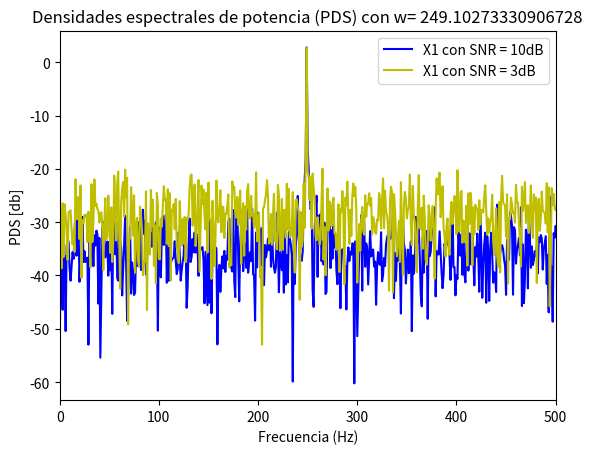
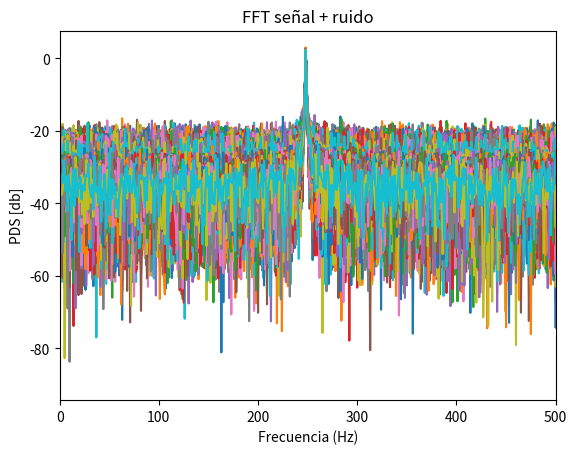
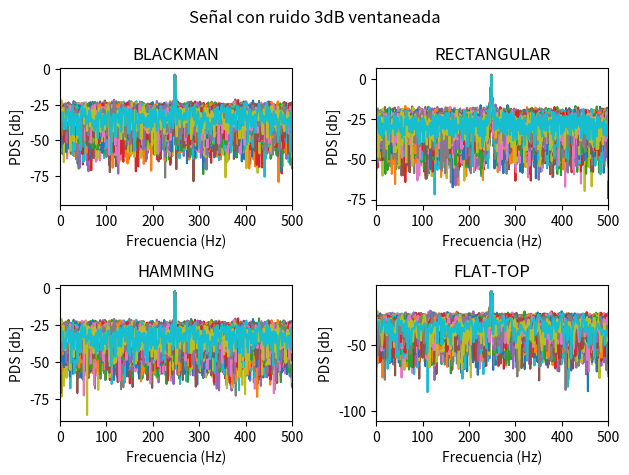
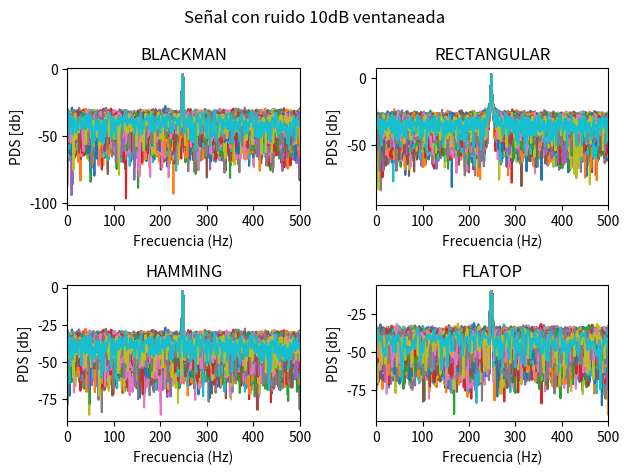
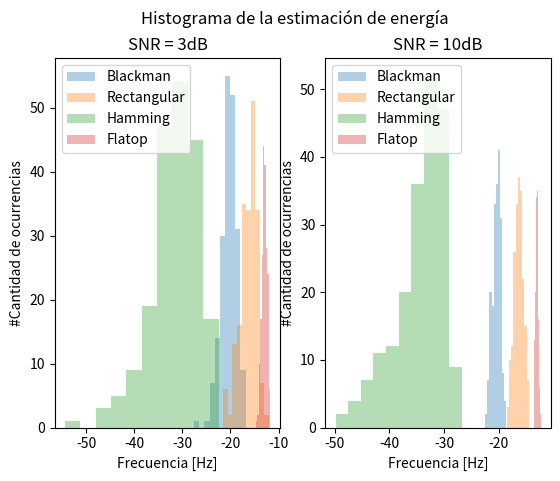
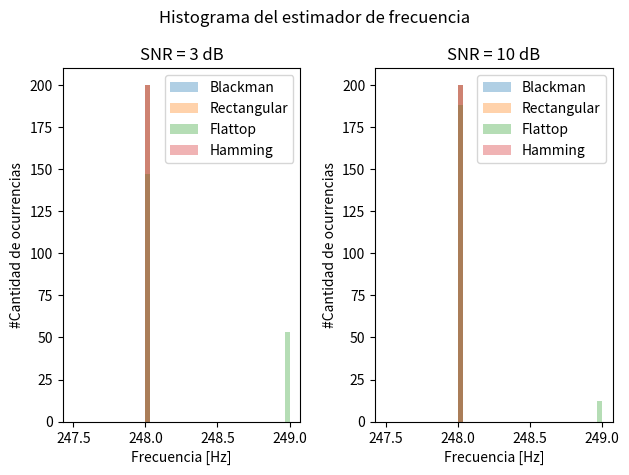

Write the Python code that produced these figures, in order.
# %% Librerias + variables
import numpy as np
import matplotlib.pyplot as plt
from numpy.fft import fft
from scipy.signal import windows

# Declaracion de varibles

N = 1000 # Cantidad de muestras
fs = N # Frecuencia de muestreo
df = fs/N # Resolucion temporal
a0 = 2 # Amplitud
realizaciones = 200 # Sirve para parametrizar la cantidad de realizaciones de sampling ->muestras que vamos a tomar de la frecuencia
omega_0 = fs / 4 # fs/4 -> mitad de banda digital
fr = np.random.uniform(-2,2) # Variable aleatoria de distribucion normal para la frecuencia
omega_1 = omega_0 + fr * df
nn = np.arange(N) # Vector dimensional de muestras
ff = np.arange(N) # Vector en frecuencia al escalar las muestras por la resolucion espectral

# Signal to noise ratio en dB segun pide la consigna
SNR3=3
SNR10 = 10

# %% FUNCION SENOIDAL
def mi_funcion_sen(frecuencia, nn, amplitud = 1, offset = 0, fase = 0, fs = 2):   

    N = np.arange(nn)
    
    t = N / fs

    x = amplitud * np.sin(2 * np.pi * frecuencia * t + fase) + offset

    return t, x

t1,s1 = mi_funcion_sen(frecuencia = omega_1*df, nn = N, fs = fs, amplitud = a0) # Funcion senoidal con frecuencia aleatoria

# %% Calculo las potencias para ver que machean

# SNR = 3dB
pot_ruido3 = a0**2 / (2*10**(SNR3/10))
print(f"Potencia del SNR = 3dB -> {pot_ruido3:.3f}")
ruido3 = np.random.normal(0, np.sqrt(pot_ruido3), N) # Vector
var_ruido3 = np.var(ruido3)
print(f"Potencia de ruido con SNR = 3dB -> {var_ruido3:.3f}")

x1_snr3 = s1 + ruido3  # Modelo de señal --> señal limpia + ruido

# SNR = 10dB
pot_ruido10 = a0**2 / (2*10**(SNR10/10))
print(f"Potencia del SNR = 10dB -> {pot_ruido10:.3f}")
ruido10 = np.random.normal(0, np.sqrt(pot_ruido10), N) # Vector
var_ruido10 = np.var(ruido10)
print(f"Potencia de ruido con SNR = 10dB -> {var_ruido10:.3f}")

x1_snr10 = s1 + ruido10  # Modelo de señal --> señal limpia + ruido

# %% CALCULO LAS DFT

S1 = (1/N)*fft(s1)
# modulo_S1 = np.abs(S1)**2

# SNR = 3dB
RUIDO3 = (1/N)*fft(ruido3)

# Calculo la FFT
X1_snr3 = (1/N)*fft(x1_snr3) # Multiplico por 1/N para calibrarlo --> llevar el piso de ruido a cero

# SNR = 10dB
RUIDO10 = (1/N)*fft(ruido10)

# Calculo la FFT
X1_snr10 = (1/N)*fft(x1_snr10) # Multiplico por 1/N para calibrarlo --> llevar el piso de ruido a cero

# %% GRAFICO senal + ruido
plt.figure()  # Tamaño de la figura (ancho, alto)
plt.title("Densidades espectrales de potencia (PDS) con w= " + str(omega_1*df))
plt.xlabel('Frecuencia (Hz)')
plt.ylabel('PDS [db]')
plt.xlim([0, fs/2]) # En este caso fs = N, pero pongo fs para saber que va eso y no va siempre N

plt.plot(ff, np.log10(2*np.abs(X1_snr10)**2) * 10,color='b', label = 'X1 con SNR = 10dB')  # Densidad espectral de potencia
plt.plot(ff, np.log10(2*np.abs(X1_snr3)**2) * 10, color='y',label = 'X1 con SNR = 3dB')  # Densidad espectral de potencia
plt.legend()
plt.show()
# En ruido es poco entonces se "tapa", no me juega en la suma
# Estar 250dB por debajo, es estar 25 ordenes de potencia por debajo
# Todo el piso de ruido es tapado por la energia, al ser esta tan tan grande (casi infinitamente mas grande), lo tapa al ruido.

# %% Realizo las 200 realizaciones
k0 = omega_1
t = np.arange(N).reshape(-1,1) / fs # reshape para que las columnas sean tiempo
t_mat = np.tile(t, (1, realizaciones)) # (1000, 200)


# Repetir fr en filas (mismo valor de frecuencias por columna)
frecuencias = (k0 + fr) * df # en Hz
f_mat = np.tile(frecuencias, (N, 1))  # (1000, 200)


# Matriz de senoidales
s_mat = a0 * np.sin(2 * np.pi * f_mat * t_mat) # (1000, 200)

# RUIDO con SNR = 3dB
pot_ruido3 = a0**2 / (2 * 10**(SNR3 / 10))
ruido_mat3 = np.random.normal(0, np.sqrt(pot_ruido3), size = (N, realizaciones))  # (1000, 1)

x_mat3 = s_mat + ruido_mat3

# RUIDO con SNR = 10dB
pot_ruido10 = a0**2 / (2 * 10**(SNR10 / 10))
ruido_mat10 = np.random.normal(0, np.sqrt(pot_ruido10), size = (N, realizaciones))  # (1000, 1)

x_mat10 = s_mat + ruido_mat10

# Calculo la FFT normalizada a lo largo del eje del tiempo (filas)
X_mat3 = (1/N) * fft(x_mat3, axis=0)
X_mat10 = (1/N) * fft(x_mat10, axis=0)

# Grafico señal + ruido
plt.figure()
plt.title('FFT señal + ruido')
plt.xlabel('Frecuencia (Hz)')
plt.ylabel('PDS [db]')
plt.plot(ff, np.log10(2*np.abs(X_mat3)**2) * 10)  # Densidad espectral de potencia
plt.plot(ff, np.log10(2*np.abs(X_mat10)**2) * 10)
plt.xlim([0, fs/2])
plt.show()

# %% Señales ventaneadas

# SNR = 3dB
x_vent_fla3 = x_mat3 * (windows.flattop(N).reshape(-1,1))
x_vent_BM3 = x_mat3 * (windows.blackman(N).reshape(-1,1))
x_vent_R3 = x_mat3 * (windows.boxcar(N).reshape(-1,1))
x_vent_H3 = x_mat3 * (windows.hamming(N).reshape(-1,1))

# Calculo la FFT normalizada a lo largo del eje del tiempo (filas)
X_mat_ft3 = (1/N) * fft(x_vent_fla3, axis=0)
X_mat_BM3 = (1/N) * fft(x_vent_BM3, axis=0)
X_mat_R3 = (1/N) * fft(x_vent_R3, axis=0)
X_mat_H3 = (1/N) * fft(x_vent_H3, axis=0)

# Graficos de la transformada de senales ventanadas con ruido
plt.figure()
plt.suptitle("Señal con ruido 3dB ventaneada")

plt.subplot(2,2,1)
plt.title('BLACKMAN')
plt.xlabel('Frecuencia (Hz)')
plt.ylabel('PDS [db]')
plt.plot(ff, np.log10(2*np.abs(X_mat_BM3)**2) * 10)  # Densidad espectral de potencia
plt.xlim([0, fs/2])

plt.subplot(2,2,2)
plt.title('RECTANGULAR')
plt.xlabel('Frecuencia (Hz)')
plt.ylabel('PDS [db]')
plt.plot(ff, np.log10(2*np.abs(X_mat_R3)**2) * 10)  # Densidad espectral de potencia
plt.xlim([0, fs/2])

plt.subplot(2,2,3)
plt.title('HAMMING')
plt.xlabel('Frecuencia (Hz)')
plt.ylabel('PDS [db]')
plt.plot(ff, np.log10(2*np.abs(X_mat_H3)**2) * 10)  # Densidad espectral de potencia
plt.xlim([0, fs/2])

plt.subplot(2,2,4)
plt.title('FLAT-TOP')
plt.xlabel('Frecuencia (Hz)')
plt.ylabel('PDS [db]')
plt.plot(ff, np.log10(2*np.abs(X_mat_ft3)**2) * 10)  # Densidad espectral de potencia
plt.xlim([0, fs/2])

plt.tight_layout()
plt.show()

# SNR = 10dB
x_vent_fla10 = x_mat10 * (windows.flattop(N).reshape(-1,1))
x_vent_BM10 = x_mat10 * (windows.blackman(N).reshape(-1,1))
x_vent_R10 = x_mat10 * (windows.boxcar(N).reshape(-1,1))
x_vent_H10 = x_mat10 * (windows.hamming(N).reshape(-1,1))

# Calculo la FFT normalizada a lo largo del eje del tiempo (filas)
X_mat_ft10 = (1/N) * fft(x_vent_fla10, axis=0)
X_mat_BM10 = (1/N) * fft(x_vent_BM10, axis=0)
X_mat_R10 = (1/N) * fft(x_vent_R10, axis=0)
X_mat_H10 = (1/N) * fft(x_vent_H10, axis=0)

# Graficos de la transformada de senales ventanadas con ruido
plt.figure()
plt.suptitle("Señal con ruido 10dB ventaneada")

plt.subplot(2,2,1)
plt.title('BLACKMAN')
plt.xlabel('Frecuencia (Hz)')
plt.ylabel('PDS [db]')
plt.plot(ff, np.log10(2*np.abs(X_mat_BM10)**2) * 10)  # Densidad espectral de potencia
plt.xlim([0, fs/2])

plt.subplot(2,2,2)
plt.title('RECTANGULAR')
plt.xlabel('Frecuencia (Hz)')
plt.ylabel('PDS [db]')
plt.plot(ff, np.log10(2*np.abs(X_mat_R10)**2) * 10)  # Densidad espectral de potencia
plt.xlim([0, fs/2])

plt.subplot(2,2,3)
plt.title('HAMMING')
plt.xlabel('Frecuencia (Hz)')
plt.ylabel('PDS [db]')
plt.plot(ff, np.log10(2*np.abs(X_mat_H10)**2) * 10)  # Densidad espectral de potencia
plt.xlim([0, fs/2])

plt.subplot(2,2,4)
plt.title('FLATOP')
plt.xlabel('Frecuencia (Hz)')
plt.ylabel('PDS [db]')
plt.plot(ff, np.log10(2*np.abs(X_mat_ft10)**2) * 10)  # Densidad espectral de potencia
plt.xlim([0, fs/2])

plt.tight_layout()
plt.show()
# %% Estimador de energia

trans = 0.35
bins = 10

# SNR = 3dB
estimador_a_FT_3= 10*np.log10(2*(np.abs(X_mat_ft3[N//4,:])**2))
estimador_a_BM_3= 10*np.log10(2*(np.abs(X_mat_BM3[N//4,:])**2))
estimador_a_R_3= 10*np.log10(2*(np.abs(X_mat_R3[N//4,:])**2))
estimador_a_H_3= 10*np.log10(2*(np.abs(X_mat_H3[N//4,:])**2))

# SNR = 10dB
estimador_a_FT_10= 10*np.log10(2*(np.abs(X_mat_ft10[N//4,:])**2))
estimador_a_BM_10= 10*np.log10(2*(np.abs(X_mat_BM10[N//4,:])**2))
estimador_a_R_10= 10*np.log10(2*(np.abs(X_mat_R10[N//4,:])**2))
estimador_a_H_10= 10*np.log10(2*(np.abs(X_mat_H10[N//4,:])**2))


plt.figure()
plt.suptitle("Histograma de la estimación de energía")

plt.subplot(1,2,1)
plt.title("SNR = 3dB")
plt.hist(estimador_a_BM_3, label = 'Blackman', alpha = trans, bins = bins)
plt.hist(estimador_a_R_3,label = 'Rectangular', alpha = trans, bins = bins)
plt.hist(estimador_a_H_3,label = 'Hamming', alpha = trans, bins = bins)
plt.hist(estimador_a_FT_3,label = 'Flatop', alpha = trans, bins = bins)
plt.xlabel('Frecuencia [Hz]')
plt.ylabel('#Cantidad de ocurrencias')
plt.legend()

plt.subplot(1,2,2)
plt.title("SNR = 10dB")
plt.hist(estimador_a_BM_10, label = 'Blackman', alpha = trans, bins = bins)
plt.hist(estimador_a_R_10,label = 'Rectangular', alpha = trans, bins = bins)
plt.hist(estimador_a_H_10,label = 'Hamming', alpha = trans, bins = bins)
plt.hist(estimador_a_FT_10,label = 'Flatop', alpha = trans, bins = bins)
plt.xlabel('Frecuencia [Hz]')
plt.ylabel('#Cantidad de ocurrencias')
plt.legend()

plt.show()

# %% Estimador de frecuencia

# Defino rango de frecuencias (en Hz)
freqs = np.fft.fftfreq(N, 1/fs)  # Eje de frecuencias
freqs = freqs[:N//2] 

# SNR = 3 dB
mag_FT3 = np.abs(X_mat_ft3[:N//2, :])
idx_FT3 = np.argmax(mag_FT3, axis=0)
est_frec_FT_3 = idx_FT3 * df

mag_BM3 = np.abs(X_mat_BM3[:N//2, :])
idx_BM3 = np.argmax(mag_BM3, axis=0)
est_frec_BM_3 = idx_BM3 * df

mag_R3 = np.abs(X_mat_R3[:N//2, :])
idx_R3 = np.argmax(mag_R3, axis=0)
est_frec_R_3 = idx_R3 * df

mag_H3 = np.abs(X_mat_H3[:N//2, :])
idx_H3 = np.argmax(mag_H3, axis=0)
est_frec_H_3 = idx_H3 * df


# SNR = 10 dB 
mag_FT10 = np.abs(X_mat_ft10[:N//2, :])
idx_FT10 = np.argmax(mag_FT10, axis=0)
est_frec_FT_10 = idx_FT10 * df

mag_BM10 = np.abs(X_mat_BM10[:N//2, :])
idx_BM10 = np.argmax(mag_BM10, axis=0)
est_frec_BM_10 = idx_BM10 * df

mag_R10 = np.abs(X_mat_R10[:N//2, :])
idx_R10 = np.argmax(mag_R10, axis=0)
est_frec_R_10 = idx_R10 * df

mag_H10 = np.abs(X_mat_H10[:N//2, :])
idx_H10 = np.argmax(mag_H10, axis=0)
est_frec_H_10 = idx_H10 * df

# Grafico los histogramas
plt.figure()
plt.suptitle("Histograma del estimador de frecuencia")

plt.subplot(1,2,1)
plt.title("SNR = 3 dB")
plt.hist(est_frec_BM_3, label = 'Blackman', alpha = trans, bins = 30)
plt.hist(est_frec_R_3, label = 'Rectangular', alpha = trans, bins = 30)
plt.hist(est_frec_FT_3, label = 'Flattop', alpha = trans, bins = 30)
plt.hist(est_frec_H_3, label = 'Hamming', alpha = trans, bins = 30)
plt.xlabel("Frecuencia [Hz]")
plt.ylabel("#Cantidad de ocurrencias")
plt.legend()

plt.subplot(1,2,2)
plt.title("SNR = 10 dB")
plt.hist(est_frec_BM_10, label = 'Blackman', alpha = trans, bins = 30)
plt.hist(est_frec_R_10, label = 'Rectangular', alpha = trans, bins = 30)
plt.hist(est_frec_FT_10, label = 'Flattop', alpha = trans, bins = 30)
plt.hist(est_frec_H_10, label = 'Hamming', alpha = trans, bins = 30)
plt.xlabel("Frecuencia [Hz]")
plt.ylabel("#Cantidad de ocurrencias")
plt.legend()

plt.tight_layout()
plt.show()




